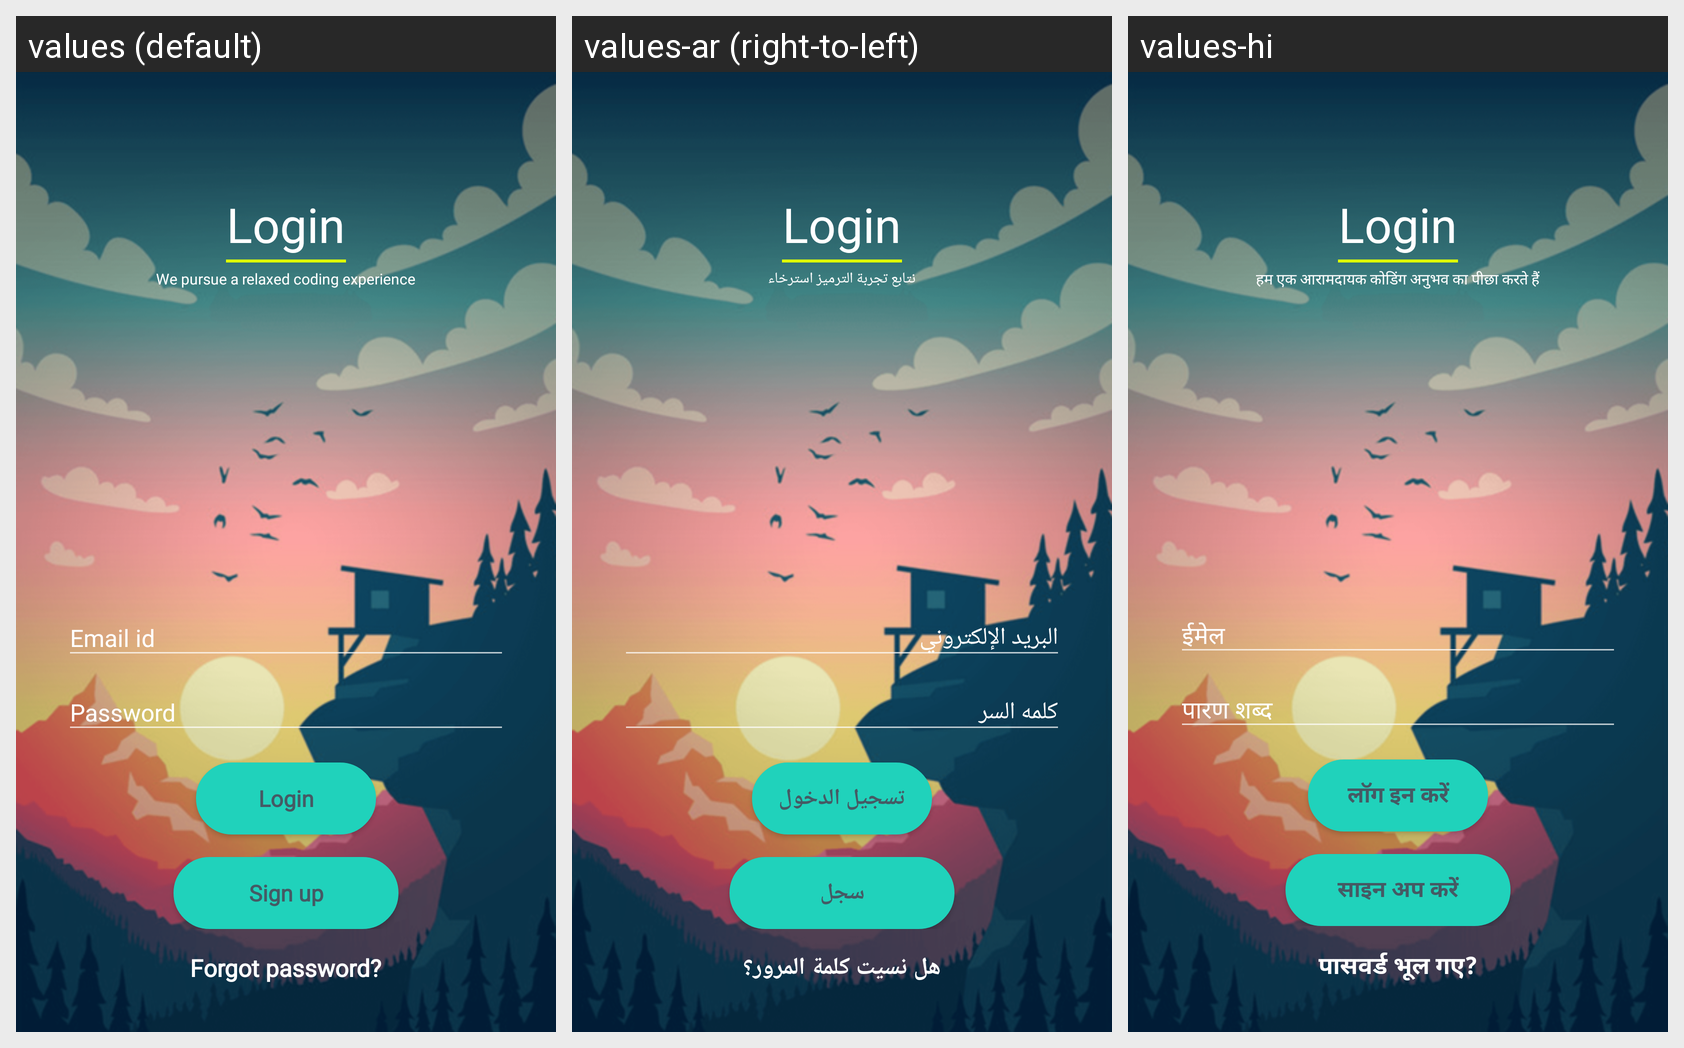

For this localized Android screen grid, give each drawn string resource with its value in every locale shown.
Android screen res/layout/frm_login.xml rendered under 3 locales, left to right: values (default), values-ar (right-to-left), values-hi. Device: Nexus 5 (rendered at 1080×1920; each locale shown at half size, 540×960, under a caption strip naming it); theme AppTheme.
Strings drawn on this screen, with the default value and each locale's value (text and hints the layout hard-codes, and strings that could not be matched under every locale, appear in the picture but are not listed):

coding_exper
  values: We pursue a relaxed coding experience
  values-ar: نتابع تجربة الترميز استرخاء
  values-hi: हम एक आरामदायक कोडिंग अनुभव का पीछा करते हैं

email
  values: Email id
  values-ar: البريد الإلكتروني
  values-hi: ईमेल

password
  values: Password
  values-ar: كلمه السر
  values-hi: पारण शब्द

login
  values: Login
  values-ar: تسجيل الدخول
  values-hi: लॉग इन करें

signup
  values: Sign up
  values-ar: سجل
  values-hi: साइन अप करें

forgot_password
  values: Forgot password?
  values-ar: هل نسيت كلمة المرور؟
  values-hi: पासवर्ड भूल गए?
